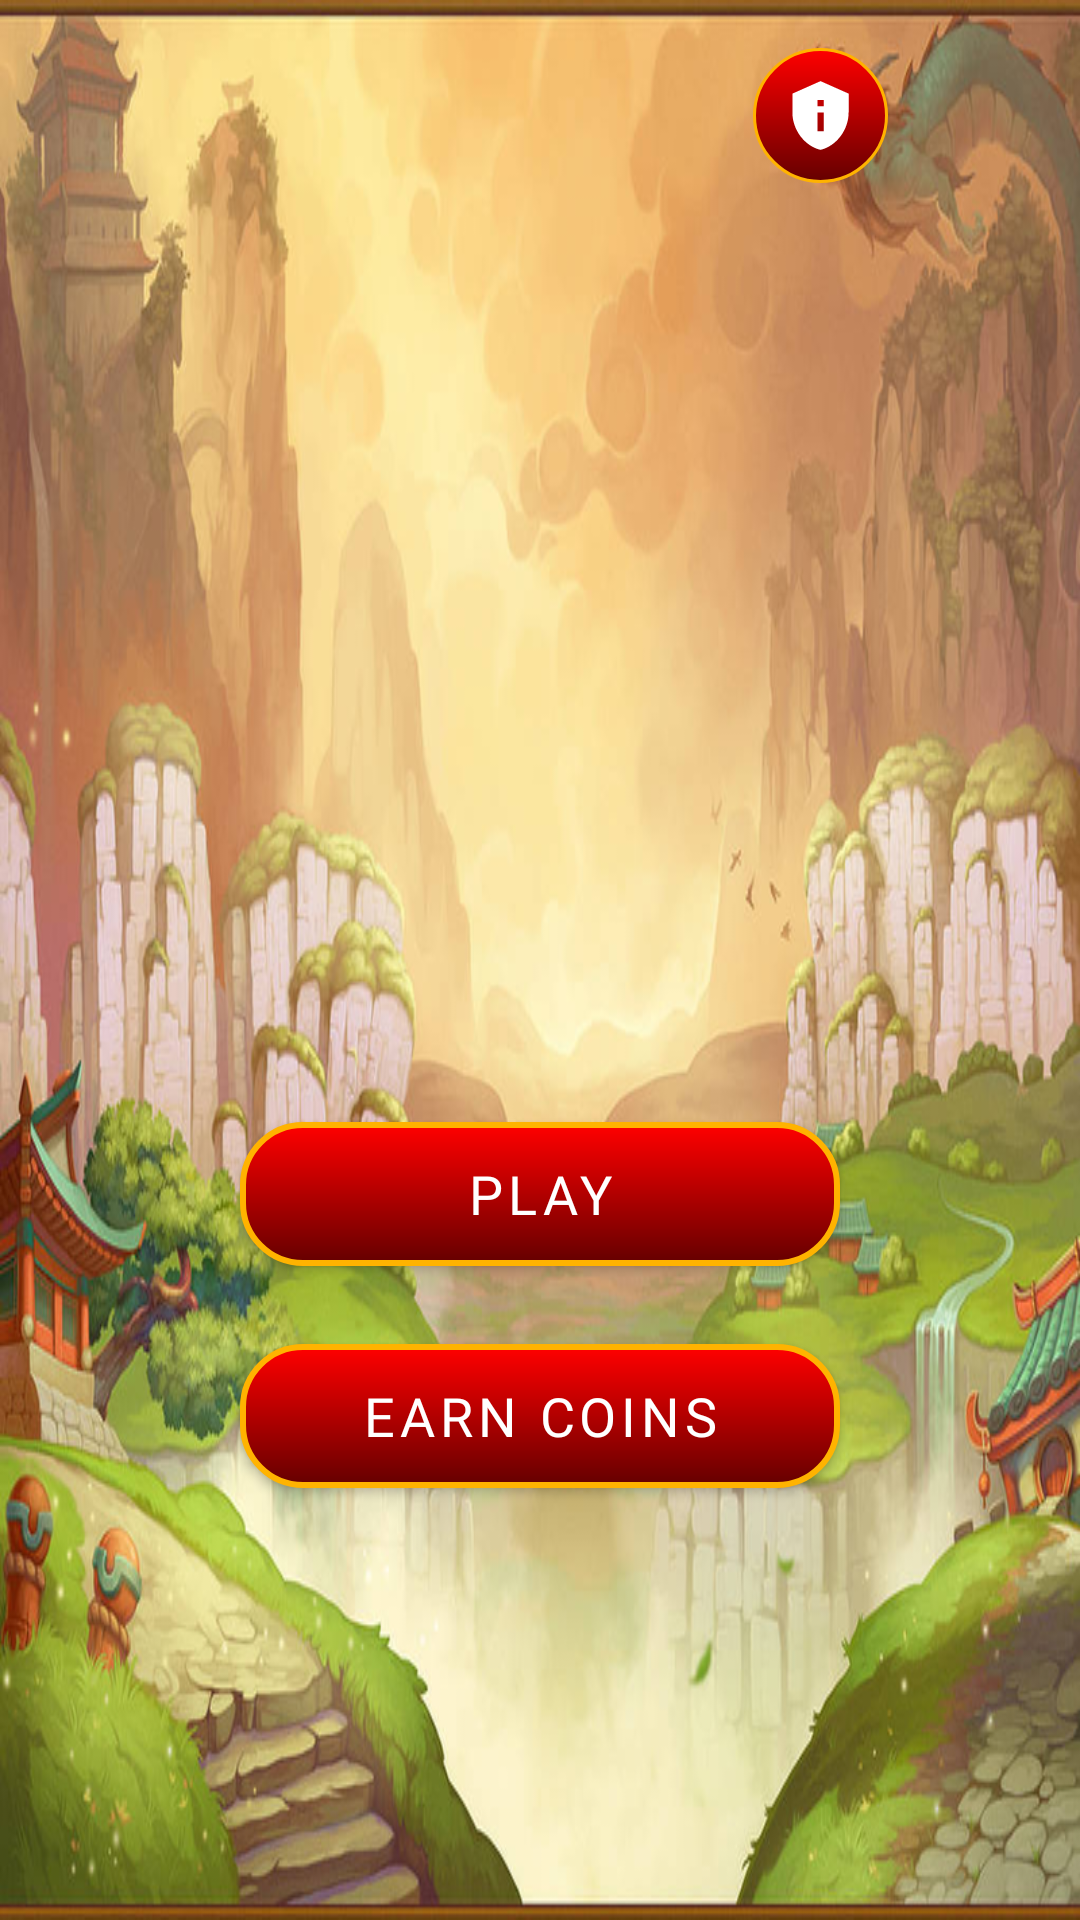

The Android layout XML behind this screen, and the referenced resources:
<!-- AndroidManifest.xml: application theme Theme.Bigslots -->
<!-- res/layout/activity_menu.xml -->
<?xml version="1.0" encoding="utf-8"?>
<androidx.constraintlayout.widget.ConstraintLayout xmlns:android="http://schemas.android.com/apk/res/android"
    xmlns:app="http://schemas.android.com/apk/res-auto"
    xmlns:tools="http://schemas.android.com/tools"
    android:layout_width="match_parent"
    android:layout_height="match_parent"
    android:background="@drawable/background">

    <ImageView
        android:id="@+id/privacy"
        android:layout_width="45dp"
        android:layout_height="45dp"
        android:layout_marginTop="16dp"
        android:layout_marginEnd="64dp"
        android:background="@drawable/buttons_bg_oval"
        android:padding="10dp"
        android:src="@drawable/ic_baseline_privacy_tip_24"
        app:layout_constraintEnd_toEndOf="parent"
        app:layout_constraintTop_toTopOf="parent" />

    <androidx.appcompat.widget.AppCompatButton
        android:id="@+id/play"
        android:layout_width="200dp"
        android:layout_height="wrap_content"
        android:background="@drawable/buttons_bg_rec"
        android:fontFamily="@font/oxygen_bold"
        android:text="@string/play"
        android:textSize="18sp"
        app:layout_constraintBottom_toTopOf="@+id/get_coins"
        app:layout_constraintEnd_toEndOf="parent"
        app:layout_constraintHorizontal_bias="0.499"
        app:layout_constraintStart_toStartOf="parent"
        app:layout_constraintTop_toTopOf="parent"
        app:layout_constraintVertical_bias="0.935" />

    <androidx.appcompat.widget.AppCompatButton
        android:id="@+id/get_coins"
        android:layout_width="200dp"
        android:layout_height="wrap_content"
        android:layout_marginBottom="144dp"
        android:background="@drawable/buttons_bg_rec"
        android:fontFamily="@font/oxygen_bold"
        android:text="@string/earn_coins"
        android:textSize="18sp"
        app:layout_constraintBottom_toBottomOf="parent"
        app:layout_constraintEnd_toEndOf="parent"
        app:layout_constraintHorizontal_bias="0.499"
        app:layout_constraintStart_toStartOf="parent" />
</androidx.constraintlayout.widget.ConstraintLayout>
<!-- resources referenced by this layout -->
<resources>
  <!-- drawable background: png bitmap (drawable, 603662 bytes) -->
  <!-- drawable buttons_bg_oval (drawable) -->
  <?xml version="1.0" encoding="utf-8"?>
  <ripple xmlns:android="http://schemas.android.com/apk/res/android"
      android:color="?attr/colorControlNormal">
      <item>
          <shape android:shape="oval">
              <gradient
                  android:startColor="#ff0000"
                  android:endColor="#650000"
                  android:angle="-45" />
              <stroke
                  android:color="#ffb300"
                  android:width="1dp" />
              <corners android:radius="20dp" />
              <size android:width="88dp" android:height="88dp"/>
          </shape>
      </item>
  </ripple>
  <!-- drawable buttons_bg_rec (drawable) -->
  <?xml version="1.0" encoding="utf-8"?>
  <ripple xmlns:android="http://schemas.android.com/apk/res/android"
      android:color="?attr/colorControlNormal">
      <item>
          <shape android:shape="rectangle">
              <gradient
                  android:startColor="#ff0000"
                  android:endColor="#650000"
                  android:angle="-45" />
              <stroke
                  android:color="#ffb300"
                  android:width="2dp" />
              <corners android:radius="20dp" />
          </shape>
      </item>
  </ripple>
  <!-- drawable ic_baseline_privacy_tip_24 (drawable) -->
  <vector xmlns:android="http://schemas.android.com/apk/res/android"
      android:width="8dp"
      android:height="8dp"
      android:viewportWidth="24"
      android:viewportHeight="24">
    <path
        android:fillColor="@color/white"
        android:pathData="M12,1L3,5v6c0,5.55 3.84,10.74 9,12c5.16,-1.26 9,-6.45 9,-12V5L12,1L12,1zM11,7h2v2h-2V7zM11,11h2v6h-2V11z"/>
  
    
  </vector>
  <string name="earn_coins">Earn coins</string>
  <string name="play">Play</string>
  <style name="Theme.Bigslots" parent="Theme.MaterialComponents.DayNight.NoActionBar">
  
          <item name="android:windowLayoutInDisplayCutoutMode" tools:targetApi="27">shortEdges</item>
  
          
          <item name="colorPrimary">@color/purple_500</item>
          <item name="colorPrimaryVariant">@color/purple_700</item>
          <item name="colorOnPrimary">@color/white</item>
          
          <item name="colorSecondary">@color/gold</item>
          <item name="colorSecondaryVariant">@color/gold_variant</item>
          <item name="colorOnSecondary">@color/black</item>
          
          <item name="android:statusBarColor" tools:targetApi="l">?attr/colorPrimaryVariant</item>
  
          
          <item name="fontFamily">@font/oxygen_regular</item>
          <item name="android:buttonStyle">@style/Theme.Bigslots.Button</item>
          <item name="android:windowTranslucentNavigation">true</item>
          <item name="android:windowFullscreen">true</item>
      </style>
  <color name="white">#FFFFFFFF</color>
  <color name="purple_500">#FF6200EE</color>
  <color name="purple_700">#3600B3</color>
  <color name="gold">#ffb300</color>
  <color name="gold_variant">#FFA57400</color>
  <color name="black">#FF000000</color>
  <style name="Theme.Bigslots.Button" parent="Widget.MaterialComponents.Button">
          <item name="backgroundTint">@null</item>
      </style>
</resources>
